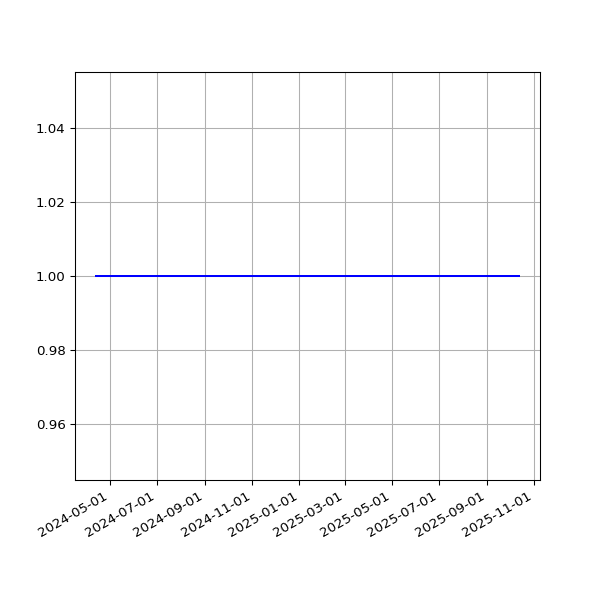

Data behind this chart, as committed beside it:
date, value
2024-04-13T00:13:54Z, 1
2024-04-14T00:13:45Z, 1
2024-04-16T00:13:30Z, 1
2024-04-18T00:13:08Z, 1
2024-04-19T00:21:21Z, 1
2024-04-20T00:32:50Z, 1
2024-04-22T00:28:24Z, 1
2024-04-23T00:35:35Z, 1
2024-04-25T00:33:40Z, 1
2024-04-26T00:30:53Z, 1
2024-04-27T00:33:38Z, 1
2024-04-28T00:37:14Z, 1
2024-04-29T00:29:12Z, 1
2024-04-30T00:32:13Z, 1
2024-05-01T00:33:10Z, 1
2024-05-02T00:33:27Z, 1
2024-05-06T00:31:16Z, 1
2024-05-08T00:38:44Z, 1
2024-05-10T00:33:23Z, 1
2024-05-11T00:35:19Z, 1
2024-05-12T00:33:54Z, 1
2024-05-13T00:29:53Z, 1
2024-05-14T00:34:53Z, 1
2024-05-15T01:43:24Z, 1
2024-05-16T01:43:11Z, 1
2024-05-17T01:40:57Z, 1
2024-05-18T01:42:49Z, 1
2024-05-19T01:36:39Z, 1
2024-05-20T01:36:27Z, 1
2024-05-21T01:39:33Z, 1
2024-05-22T01:38:18Z, 1
2024-05-23T01:46:29Z, 1
2024-05-25T01:42:10Z, 1
2024-05-26T01:40:48Z, 1
2024-05-27T01:36:16Z, 1
2024-05-28T01:42:47Z, 1
2024-05-29T01:43:31Z, 1
2024-05-30T01:50:11Z, 1
2024-05-30T22:40:32Z, 1
2024-06-04T01:50:12Z, 1
2024-06-05T01:50:44Z, 1
2024-06-05T22:46:46Z, 1
2024-06-08T01:48:46Z, 1
2024-06-09T01:48:08Z, 1
2024-06-10T01:53:20Z, 1
2024-06-13T00:34:25Z, 1
2024-06-14T00:37:44Z, 1
2024-06-15T00:37:41Z, 1
2024-06-16T00:35:21Z, 1
2024-06-17T00:44:00Z, 1
2024-06-19T00:37:57Z, 1
2024-06-24T00:39:27Z, 1
2024-06-28T00:32:36Z, 1
2024-06-30T00:28:41Z, 1
2024-07-01T00:33:29Z, 1
2024-07-02T00:33:56Z, 1
2024-07-06T00:34:00Z, 1
2024-07-11T00:36:33Z, 1
2024-07-12T00:35:35Z, 1
2024-07-15T00:31:20Z, 1
... 216 more rows
